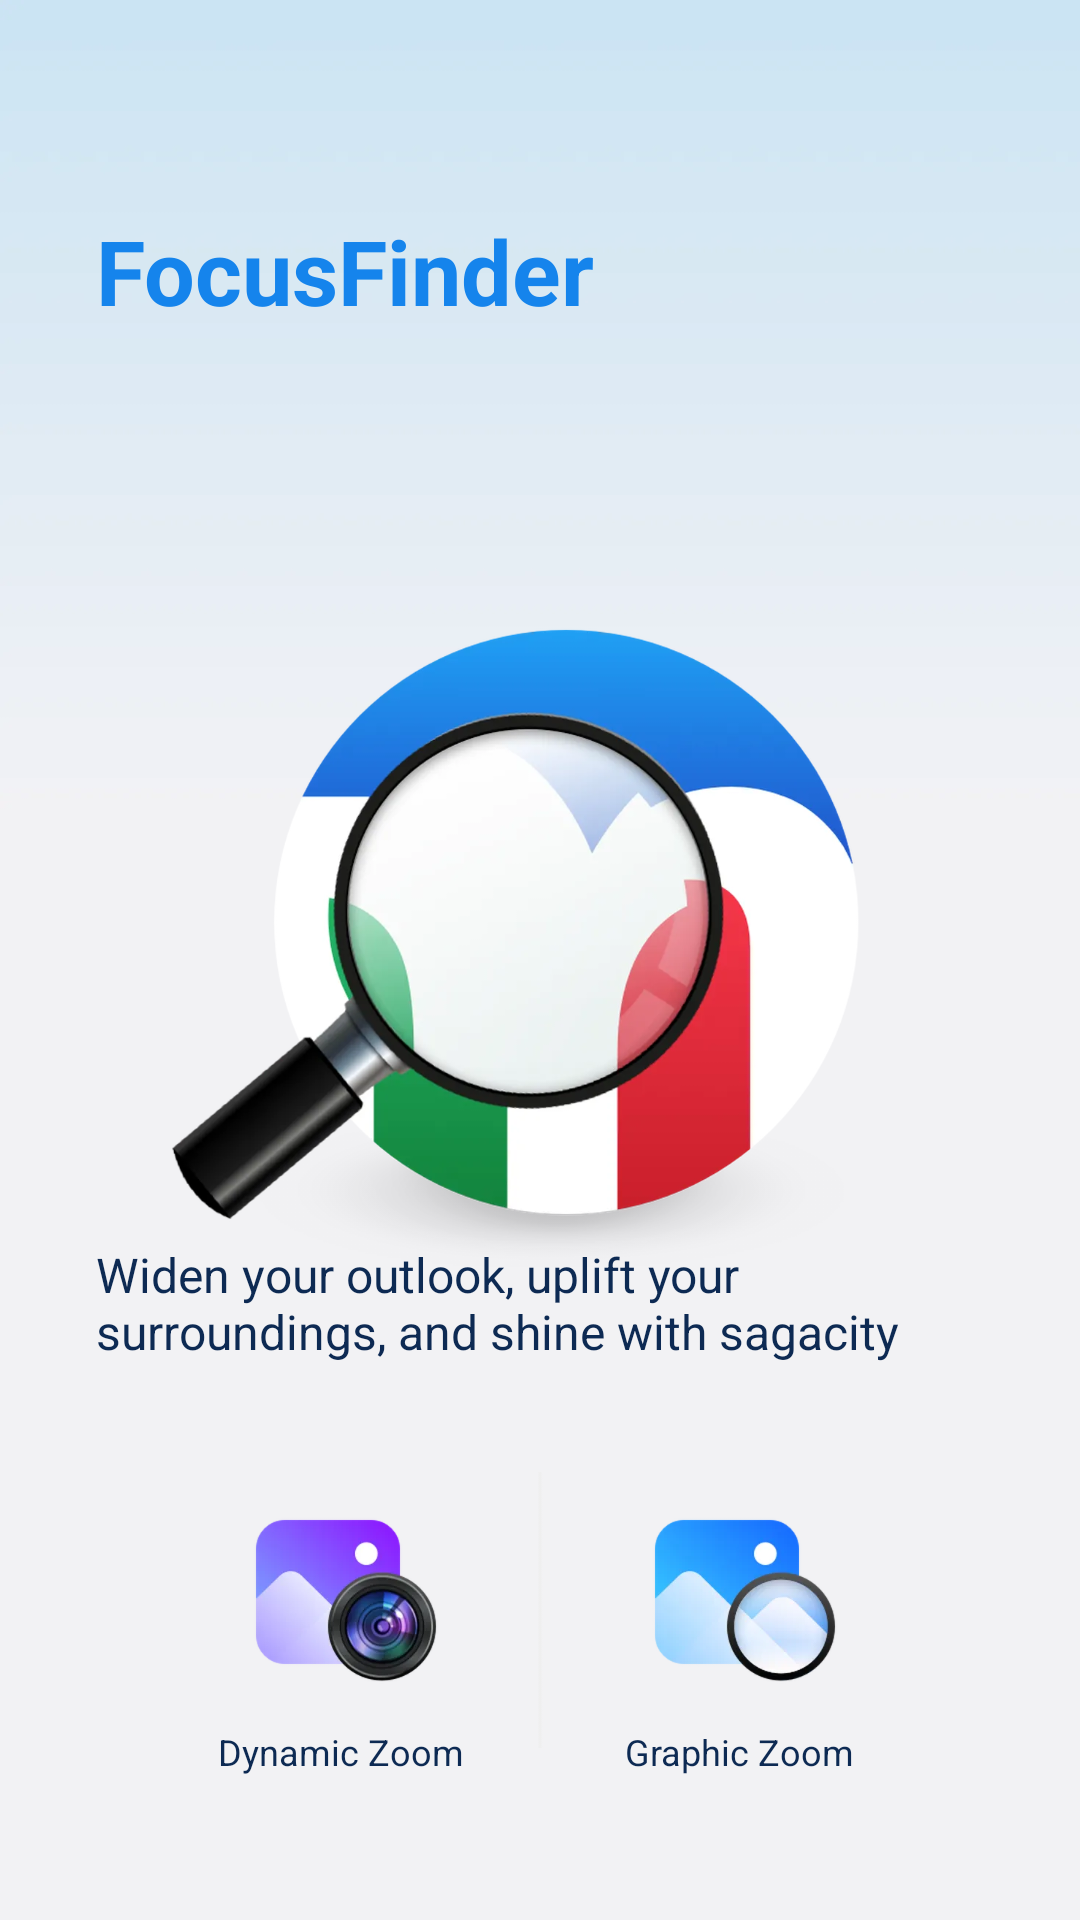

The Android layout XML behind this screen, and the referenced resources:
<!-- AndroidManifest.xml: application theme Theme.FocusFinder -->
<!-- res/layout/main_activity.xml -->
<?xml version="1.0" encoding="utf-8"?>
<androidx.constraintlayout.widget.ConstraintLayout xmlns:android="http://schemas.android.com/apk/res/android"
    xmlns:app="http://schemas.android.com/apk/res-auto"
    android:layout_width="match_parent"
    android:layout_height="match_parent"
    android:background="@mipmap/page_bg">

    <TextView
        android:id="@+id/logo"
        android:layout_width="match_parent"
        android:layout_height="wrap_content"
        android:layout_marginStart="32dp"
        android:layout_marginTop="70dp"
        android:text="@string/app_name"
        android:textColor="#1584EC"
        android:textSize="30sp"
        android:textStyle="bold"
        app:layout_constraintEnd_toEndOf="parent"
        app:layout_constraintStart_toStartOf="parent"
        app:layout_constraintTop_toTopOf="parent" />

    <ImageView
        android:layout_width="match_parent"
        android:layout_height="wrap_content"
        android:layout_marginStart="32dp"
        android:layout_marginTop="45dp"
        android:layout_marginEnd="32dp"
        android:src="@mipmap/permissioned_cover"
        app:layout_constraintEnd_toEndOf="parent"
        app:layout_constraintStart_toStartOf="parent"
        app:layout_constraintTop_toBottomOf="@+id/logo" />

    <TextView
        android:layout_width="match_parent"
        android:layout_height="wrap_content"
        android:layout_marginStart="32dp"
        android:layout_marginTop="4dp"
        android:layout_marginEnd="32dp"
        android:layout_marginBottom="20dp"
        android:text="@string/app_info"
        android:textColor="@color/c_0d2a53"
        android:textSize="16sp"
        app:layout_constraintBottom_toTopOf="@+id/option_layout" />

    <LinearLayout
        android:id="@+id/option_layout"
        android:layout_width="match_parent"
        android:layout_height="wrap_content"
        android:layout_margin="32dp"
        android:background="@drawable/shape_ffffff_r16"
        android:orientation="horizontal"
        android:padding="16dp"
        app:layout_constraintBottom_toBottomOf="parent"
        app:layout_constraintEnd_toEndOf="parent"
        app:layout_constraintStart_toStartOf="parent">

        <TextView
            android:id="@+id/btn_magnifier"
            android:layout_width="0dp"
            android:layout_height="wrap_content"
            android:layout_weight="1"
            android:drawableTop="@mipmap/icon_magnifier"
            android:drawablePadding="5dp"
            android:gravity="center"
            android:text="Dynamic Zoom"
            android:textAllCaps="false"
            android:textColor="@color/c_0d2a53"
            android:textSize="12sp" />

        <ImageView
            android:layout_width="wrap_content"
            android:layout_height="wrap_content"
            android:src="@mipmap/line" />

        <TextView
            android:id="@+id/btn_enlarger"
            android:layout_width="0dp"
            android:layout_height="wrap_content"
            android:layout_gravity="center"
            android:layout_weight="1"
            android:drawableTop="@mipmap/icon_enlarger"
            android:drawablePadding="5dp"
            android:gravity="center"
            android:text="Graphic Zoom"
            android:textAllCaps="false"
            android:textColor="@color/c_0d2a53"
            android:textSize="12sp"
            android:textStyle="normal" />
    </LinearLayout>

</androidx.constraintlayout.widget.ConstraintLayout>
<!-- resources referenced by this layout -->
<resources>
  <color name="c_0d2a53">#0D2A53</color>
  <!-- mipmap icon_enlarger: webp bitmap (mipmap-xxxhdpi, 52402 bytes) -->
  <!-- mipmap icon_magnifier: webp bitmap (mipmap-xxxhdpi, 65802 bytes) -->
  <!-- mipmap line: webp bitmap (mipmap-xxxhdpi, 301 bytes) -->
  <!-- mipmap page_bg: webp bitmap (mipmap-xxxhdpi, 92880 bytes) -->
  <!-- mipmap permissioned_cover: webp bitmap (mipmap-xxxhdpi, 348889 bytes) -->
  <string name="app_info">Widen your outlook, uplift your surroundings, and shine with sagacity</string>
  <string name="app_name">FocusFinder</string>
  <style name="Theme.FocusFinder" parent="Theme.MaterialComponents.DayNight.NoActionBar.Bridge">
          
          <item name="colorPrimary">@color/purple_500</item>
          <item name="colorPrimaryVariant">@color/purple_700</item>
          <item name="colorOnPrimary">@color/white</item>
          
          <item name="colorSecondary">@color/teal_200</item>
          <item name="colorSecondaryVariant">@color/teal_700</item>
          <item name="colorOnSecondary">@color/black</item>
          
          <item name="android:statusBarColor">?attr/colorPrimaryVariant</item>
          
          <item name="android:windowTranslucentStatus">true</item>
      </style>
  <color name="purple_500">#FF6200EE</color>
  <color name="purple_700">#FF3700B3</color>
  <color name="white">#FFFFFFFF</color>
  <color name="teal_200">#FF03DAC5</color>
  <color name="teal_700">#FF018786</color>
  <color name="black">#FF000000</color>
</resources>
